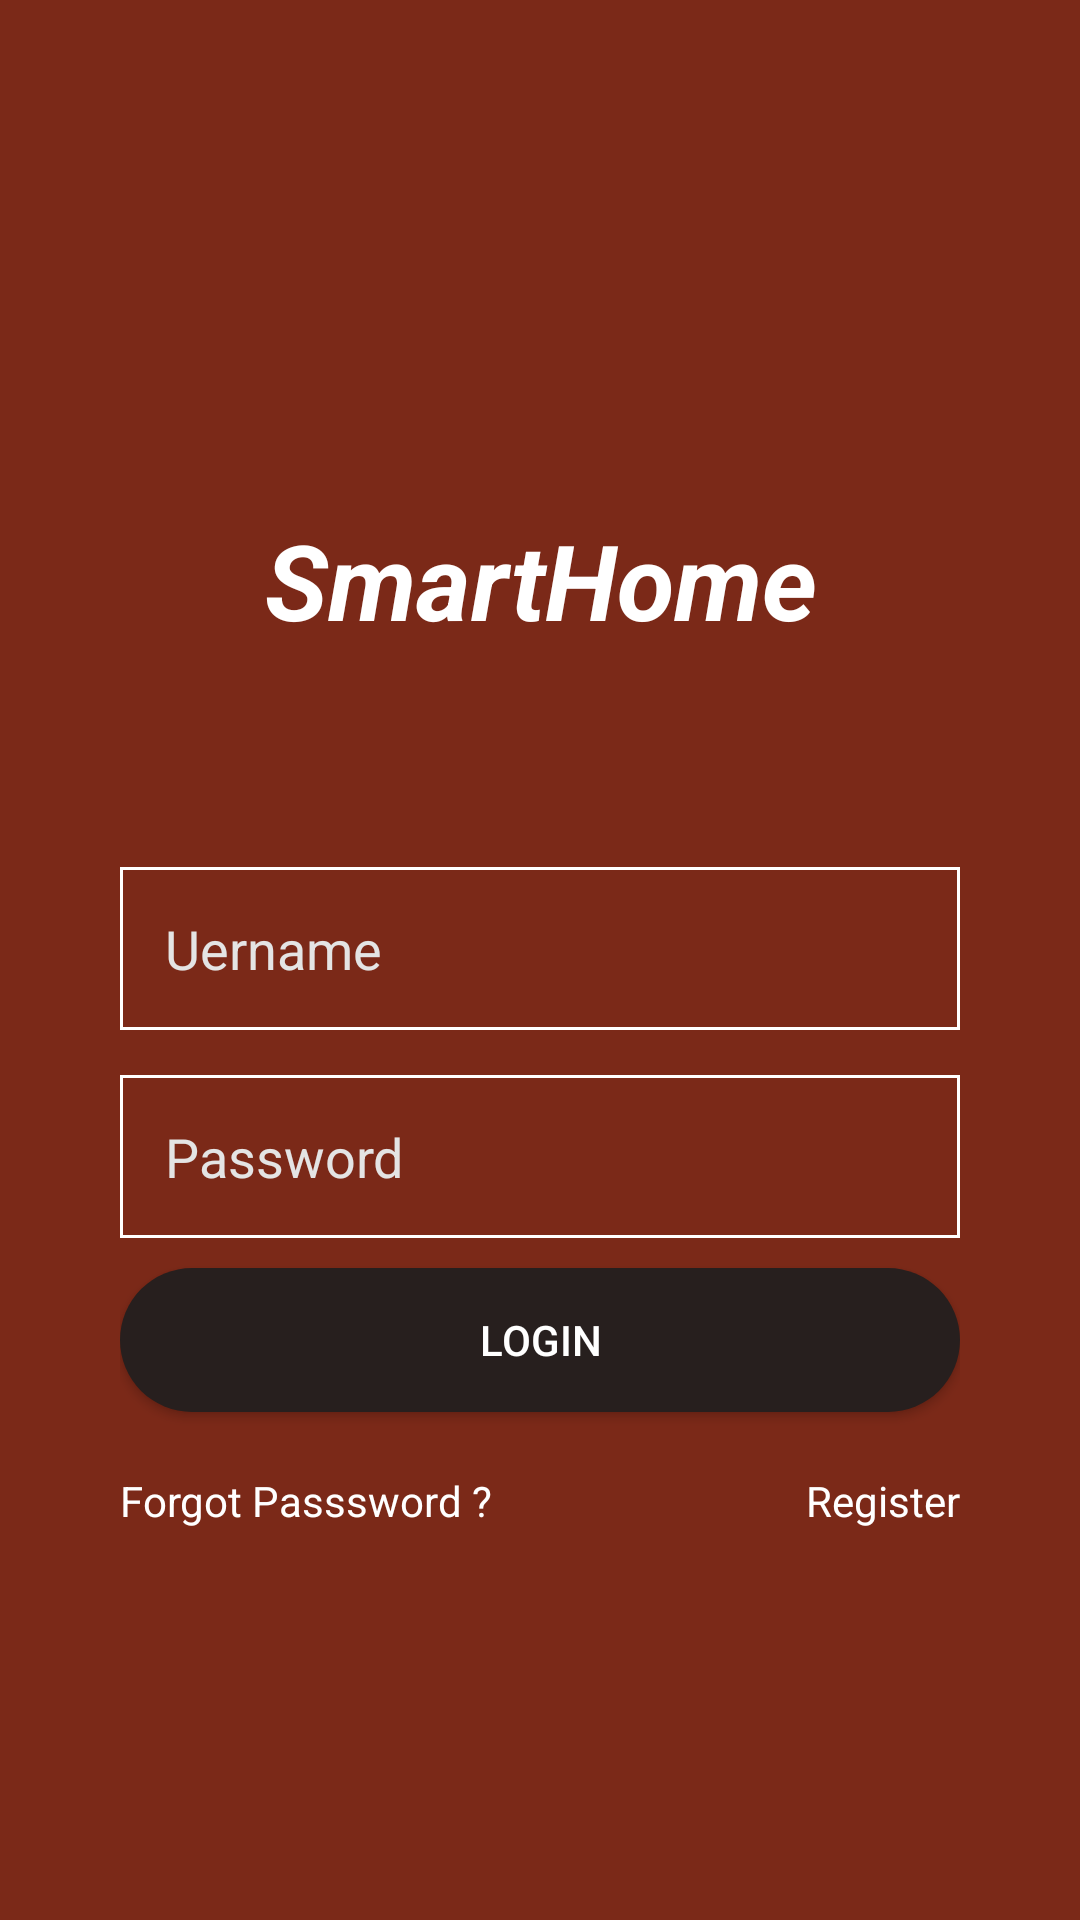

Reconstruct the res/layout file that produces this screen, plus the resources it refers to.
<!-- AndroidManifest.xml: application theme Theme.SmartHome -->
<!-- res/layout/activity_log_in.xml -->
<?xml version="1.0" encoding="utf-8"?>
<LinearLayout xmlns:android="http://schemas.android.com/apk/res/android"
    xmlns:app="http://schemas.android.com/apk/res-auto"
    xmlns:tools="http://schemas.android.com/tools"
    android:layout_width="match_parent"
    android:layout_height="match_parent"
    android:gravity="center"
    android:orientation="vertical"
    android:background="#7B2918"
    android:padding="40dp"
    android:id="@+id/activity_log_in"
    tools:context=".LogIn_Activity">


    <TextView
        android:id="@+id/txt_smathome"
        android:layout_width="wrap_content"
        android:layout_height="64dp"
        android:layout_gravity="center"
        android:text="SmartHome"
        android:textAlignment="center"
        android:textColor="@color/colorAccent"
        android:textSize="35dp"
        android:layout_marginVertical="40dp"

        android:textStyle="bold|italic" />

    <EditText
        android:id="@+id/edt_username"
        android:layout_width="match_parent"
        android:layout_height="wrap_content"
        android:layout_marginTop="15dp"
        android:background="@drawable/edit_box"
        android:hint="Uername"
        android:inputType="text"
        android:padding="15dp"
        android:textColor="@color/colorAccent"
        android:textColorHint="@color/milk_white"

        />

    <EditText
        android:id="@+id/edt_password"
        android:layout_width="match_parent"
        android:layout_height="wrap_content"
        android:layout_marginTop="15dp"
        android:padding="15dp"
        android:textColor="@color/colorAccent"
        android:hint="Password"
        android:inputType="textPassword"
        android:background="@drawable/edit_box"
        android:textColorHint="@color/milk_white"

        />

    <Button
        android:id="@+id/btn_Login"
        android:layout_width="match_parent"
        android:layout_height="wrap_content"
        android:text="Login"
        android:textColor="#FFFFFF"
        android:backgroundTint="#271F1E"
        android:background="@drawable/button_shape"
        android:layout_marginTop="10dp"
        />
    <LinearLayout
        android:layout_marginTop="20dp"
        android:layout_width="match_parent"
        android:layout_height="wrap_content"
        android:orientation="horizontal">

        <TextView
            android:id="@+id/tv_forgotPass"
            android:layout_width="wrap_content"
            android:layout_height="wrap_content"
            android:text="Forgot Passsword ?"
            android:clickable="true"
            android:textColor="@color/colorAccent"/>

        <TextView
            android:id="@+id/tv_register"
            android:gravity="right"
            android:layout_width="match_parent"
            android:layout_height="wrap_content"
            android:text="Register"

            android:clickable="true"
            android:textColor="@color/colorAccent"/>
    </LinearLayout>

</LinearLayout>
<!-- resources referenced by this layout -->
<resources>
  <color name="colorAccent">#FFFFFF</color>
  <color name="milk_white">#e4e4e4 </color>
  <!-- drawable button_shape (drawable) -->
  <?xml version="1.0" encoding="utf-8"?>
  <shape xmlns:android="http://schemas.android.com/apk/res/android"
      android:shape="rectangle" >
  
      <corners
          android:bottomLeftRadius="30dp"
          android:bottomRightRadius="30dp"
          android:radius="60dp"
          android:topLeftRadius="30dp"
          android:topRightRadius="30dp" />
  
      <solid android:color="#FFFFFF" />
  
      <padding
          android:bottom="0dp"
          android:left="0dp"
          android:right="0dp"
          android:top="0dp" />
  
      <size
          android:height="40dp"
          android:width="170dp" />
  
  </shape>
  <!-- drawable edit_box (drawable) -->
  <?xml version="1.0" encoding="utf-8"?>
  <shape xmlns:android="http://schemas.android.com/apk/res/android"
      android:shape="rectangle">
      <size android:width="100dp" android:height="20dp"/>
  
      <solid android:color="@android:color/transparent"/>
  
      <stroke android:color="@color/colorAccent" android:width="1dp"/>
  
  
  </shape>
  <style name="Theme.SmartHome" parent="Theme.AppCompat.Light.NoActionBar">
          
  
          
  
  
          
          <item name="android:statusBarColor" tools:targetApi="l">?attr/colorPrimaryVariant</item>
          
      </style>
</resources>
